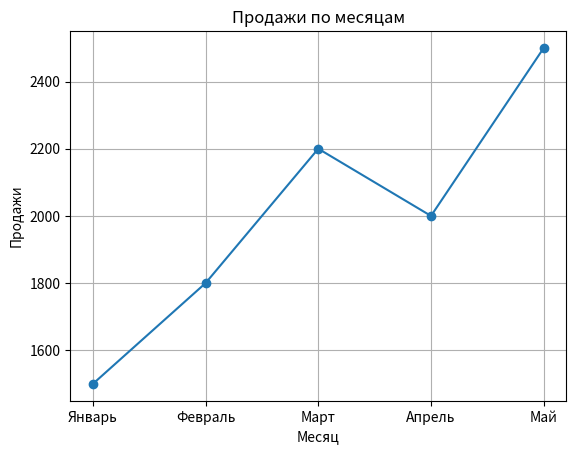

Here is the Python script that generated this plot:
import pandas as pd
import matplotlib.pyplot as plt

# Данные продаж
data = {
    "Month": ["Январь", "Февраль", "Март", "Апрель", "Май"],
    "Sales": [1500, 1800, 2200, 2000, 2500]
}

# Создаем таблицу
df = pd.DataFrame(data)

# Вывод данных
print("Данные продаж:")
print(df)

# Средние продажи
average_sales = df["Sales"].mean()
print("\nСредние продажи:", average_sales)

# Максимальные продажи
max_sales = df["Sales"].max()
print("Максимальные продажи:", max_sales)

# Построение графика
plt.plot(df["Month"], df["Sales"], marker="o")
plt.title("Продажи по месяцам")
plt.xlabel("Месяц")
plt.ylabel("Продажи")
plt.grid(True)

# Сохранение графика
plt.savefig("sales_chart.png")

plt.show()
